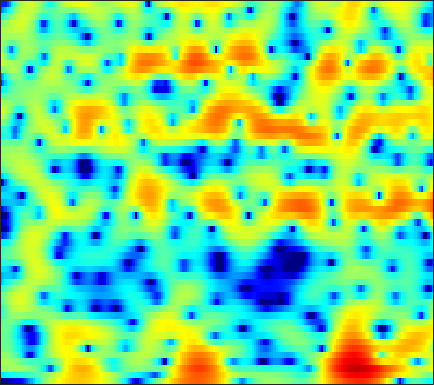

The data file committed next to this chart (first rows):
-25.953, -23.586, -21.341, -19.71, -18.829, -18.011, -17.51, -17.257, -16.825, -16.114, -14.964, -13.831, -12.057, -10.147, -8.7613, -6.9701, -5.299, -4.1338, -2.685, -1.3712, -0.17262, 0.65299, 1.6684, 2.583
-6.364, -6.127, -5.797, -5.455, -5.203, -4.888, -4.588, -4.38, -4.119, -3.88, -3.642, -3.461, -3.207, -2.941, -2.723, -2.412, -2.073, -1.793, -1.396, -0.9538, -0.46, -0.05157, 0.5492, 1.21
0.6787, 0.8607, 1.06, 1.207, 1.282, 1.332, 1.335, 1.305, 1.23, 1.109, 0.9498, 0.7956, 0.5484, 0.2335, -0.06244, -0.5526, -1.183, -1.785, -2.824, -4.253, -6.269, -8.354, -12, -13.24
1.494, 1.531, 1.501, 1.384, 1.23, 0.9438, 0.5729, 0.2475, -0.2394, -0.7583, -1.293, -1.669, -2.11, -2.444, -2.613, -2.728, -2.76, -2.751, -2.744, -2.761, -2.777, -2.76, -2.619, -2.23
0.6741, 0.7099, 0.6058, 0.3255, -0.01347, -0.6413, -1.49, -2.294, -3.64, -5.408, -7.735, -10.02, -14.16, -18.66, -17.19, -12.43, -8.896, -6.907, -4.821, -3.164, -1.783, -0.8779, 0.1984, 1.161
-0.8055, -0.6476, -0.6605, -0.9077, -1.25, -1.898, -2.766, -3.56, -4.788, -6.169, -7.585, -8.593, -9.674, -10.21, -10.15, -9.422, -8.149, -6.99, -5.34, -3.706, -2.147, -1.05, 0.2949, 1.494
-0.9174, -0.8629, -0.9891, -1.348, -1.773, -2.53, -3.506, -4.377, -5.722, -7.269, -9.046, -10.57, -12.86, -15.35, -16.87, -16.81, -14.14, -11.71, -8.659, -6.002, -3.691, -2.157, -0.3572, 1.196
-0.6835, -0.7589, -1.047, -1.555, -2.083, -2.996, -4.169, -5.214, -6.831, -8.705, -10.76, -12.33, -14.22, -15.7, -16.25, -15.82, -13.88, -11.84, -8.985, -6.333, -3.96, -2.376, -0.5134, 1.09
-0.5574, -0.5685, -0.7562, -1.139, -1.586, -2.415, -3.546, -4.624, -6.431, -8.789, -11.97, -15.39, -23.75, -28.14, -19.25, -13.82, -10.32, -8.223, -5.856, -3.828, -2.05, -0.862, 0.5343, 1.734
-1.331, -0.994, -0.6803, -0.5367, -0.5567, -0.7505, -1.142, -1.56, -2.266, -3.093, -3.963, -4.539, -5.025, -5.082, -4.845, -4.208, -3.32, -2.582, -1.608, -0.6939, 0.1408, 0.705, 1.362, 1.909
-3.623, -2.57, -1.402, -0.4977, 0.01537, 0.5019, 0.7985, 0.9077, 0.9342, 0.8599, 0.7275, 0.6242, 0.4907, 0.3697, 0.312, 0.2984, 0.3377, 0.3906, 0.4656, 0.5434, 0.6018, 0.6147, 0.575, 0.4564
-4.646, -3.065, -1.364, -0.04168, 0.7482, 1.575, 2.171, 2.484, 2.746, 2.846, 2.805, 2.687, 2.419, 2.051, 1.729, 1.238, 0.6876, 0.2569, -0.2953, -0.7713, -1.163, -1.419, -1.749, -2.144
-2.308, -1.264, 0.001871, 1.094, 1.798, 2.573, 3.158, 3.477, 3.736, 3.806, 3.677, 3.44, 2.935, 2.199, 1.461, 0.1981, -1.398, -2.807, -4.852, -6.641, -7.313, -6.945, -5.988, -5.177
-1.585, -0.8283, 0.1483, 1.048, 1.658, 2.367, 2.943, 3.279, 3.581, 3.706, 3.635, 3.438, 2.964, 2.192, 1.382, -0.04767, -1.992, -3.907, -7.284, -11.21, -11.97, -9.851, -7.095, -5.275
-4.205, -3.324, -2.21, -1.196, -0.5054, 0.3077, 1.009, 1.464, 1.964, 2.342, 2.577, 2.656, 2.602, 2.356, 2.06, 1.513, 0.8039, 0.2157, -0.5422, -1.161, -1.536, -1.643, -1.64, -1.583
-8.479, -7.087, -5.637, -4.519, -3.834, -3.036, -2.284, -1.716, -0.9177, -0.1084, 0.6632, 1.18, 1.753, 2.182, 2.393, 2.524, 2.517, 2.439, 2.262, 2.011, 1.72, 1.484, 1.127, 0.7102
-9.21, -8.335, -7.652, -7.498, -7.703, -8.215, -8.517, -8.086, -6.453, -4.262, -2.176, -0.8332, 0.6361, 1.766, 2.398, 2.997, 3.369, 3.508, 3.524, 3.39, 3.119, 2.829, 2.345, 1.751
-6.709, -6.544, -6.702, -7.451, -8.554, -11.07, -15.14, -16.29, -11.05, -6.371, -3.102, -1.271, 0.5975, 1.953, 2.692, 3.395, 3.805, 3.934, 3.9, 3.669, 3.25, 2.825, 2.143, 1.353
-4.02, -3.812, -3.672, -3.667, -3.712, -3.739, -3.558, -3.181, -2.313, -1.15, 0.09742, 0.9831, 2.021, 2.822, 3.273, 3.659, 3.777, 3.703, 3.394, 2.829, 2.024, 1.278, 0.1013, -1.236
-2.592, -2.309, -1.945, -1.575, -1.277, -0.8466, -0.3531, 0.06911, 0.6924, 1.346, 1.996, 2.445, 2.953, 3.324, 3.5, 3.543, 3.359, 3.07, 2.444, 1.512, 0.2643, -0.9169, -2.888, -5.399
-2.985, -2.74, -2.329, -1.813, -1.377, -0.7277, -0.03521, 0.496, 1.191, 1.849, 2.436, 2.813, 3.207, 3.462, 3.533, 3.453, 3.175, 2.805, 2.08, 1.087, -0.2389, -1.467, -3.439, -5.849
-5.806, -5.684, -5.215, -4.421, -3.665, -2.535, -1.37, -0.5232, 0.5259, 1.46, 2.249, 2.744, 3.26, 3.602, 3.722, 3.735, 3.549, 3.258, 2.685, 1.888, 0.8281, -0.122, -1.611, -3.344
-13.51, -14.32, -13.52, -11.01, -8.881, -6.276, -4.042, -2.595, -0.9473, 0.4152, 1.529, 2.203, 2.91, 3.401, 3.651, 3.832, 3.807, 3.692, 3.385, 2.883, 2.227, 1.596, 0.567, -0.6989
-20.14, -22.59, -21.04, -16.07, -12.79, -9.285, -6.454, -4.699, -2.716, -1.115, 0.146, 0.8988, 1.668, 2.209, 2.506, 2.727, 2.845, 2.881, 2.853, 2.769, 2.599, 2.4, 2.034, 1.523
-19.23, -18.75, -17.11, -14.53, -12.44, -9.737, -7.276, -5.675, -3.817, -2.346, -1.228, -0.6072, -0.05627, 0.2269, 0.2694, 0.1643, 0.0981, 0.08715, 0.2983, 0.8001, 1.391, 1.845, 2.371, 2.722
-34.35, -32.53, -21.13, -15.6, -12.6, -9.606, -7.22, -5.743, -4.182, -2.979, -2.125, -1.738, -1.571, -1.866, -2.517, -3.92, -6.207, -8.066, -7.95, -4.676, -1.542, 0.2947, 2.085, 3.309
-15.76, -15, -13.35, -11.25, -9.82, -8.157, -6.806, -5.941, -5.014, -4.24, -3.594, -3.184, -2.846, -2.899, -3.176, -4.169, -5.768, -6.877, -6.512, -3.721, -0.8355, 0.9542, 2.727, 3.943
-8.831, -8.624, -8.264, -7.947, -7.773, -7.631, -7.805, -8.137, -8.719, -9.008, -8.333, -7.203, -5.415, -3.804, -2.813, -1.854, -0.9783, -0.4142, 0.4526, 1.402, 2.425, 3.116, 3.884, 4.397
-6.667, -6.779, -6.846, -6.94, -7.115, -7.596, -8.646, -10.08, -13.4, -20.57, -18.95, -12.52, -7.493, -4.27, -2.518, -0.7591, 0.5954, 1.377, 2.281, 2.953, 3.518, 3.804, 4.054, 4.113
-8.584, -8.608, -8.104, -7.332, -6.802, -6.346, -6.169, -6.152, -6.223, -6.021, -5.282, -4.349, -2.849, -1.323, -0.3288, 0.852, 1.746, 2.292, 2.819, 3.165, 3.327, 3.347, 3.254, 3.022
-25.79, -18.04, -11.42, -7.901, -6.111, -4.411, -3.175, -2.449, -1.647, -0.9344, -0.2379, 0.2797, 0.9728, 1.621, 2.039, 2.511, 2.802, 2.928, 2.907, 2.744, 2.387, 2.054, 1.506, 0.9165
-7.238, -6.869, -5.527, -3.898, -2.756, -1.431, -0.3275, 0.3524, 1.125, 1.754, 2.269, 2.592, 2.927, 3.139, 3.236, 3.203, 3.03, 2.748, 2.208, 1.402, 0.3681, -0.6018, -2.069, -3.615
-1.557, -1.347, -0.8946, -0.3055, 0.177, 0.8407, 1.438, 1.837, 2.304, 2.672, 2.938, 3.069, 3.135, 3.079, 2.956, 2.631, 2.156, 1.64, 0.7716, -0.4386, -2.031, -3.62, -6.466, -10.85
0.2239, 0.4548, 0.768, 1.097, 1.353, 1.686, 1.981, 2.182, 2.396, 2.528, 2.571, 2.541, 2.411, 2.184, 1.921, 1.506, 0.9435, 0.4637, -0.339, -1.289, -2.492, -3.521, -5.146, -6.846
0.7144, 0.9027, 1.14, 1.365, 1.519, 1.685, 1.842, 1.93, 1.986, 1.975, 1.876, 1.729, 1.444, 1.039, 0.6757, 0.1445, -0.4066, -0.7956, -1.274, -1.674, -2.01, -2.272, -2.577, -2.86
0.4444, 0.5644, 0.7232, 0.8468, 0.9146, 0.997, 1.072, 1.114, 1.163, 1.166, 1.066, 0.8871, 0.4574, -0.2261, -0.8714, -1.982, -3.063, -3.718, -3.898, -3.412, -2.504, -1.829, -1.018, -0.4081
-1.44, -1.167, -0.9732, -1.018, -1.165, -1.37, -1.496, -1.397, -1.01, -0.5327, -0.1594, -0.04628, -0.2614, -0.9855, -2.044, -4.279, -8.467, -14.4, -17.47, -7.971, -3.578, -1.491, 0.3768, 1.625
-5.565, -4.244, -3.732, -4.328, -5.468, -7.996, -10.6, -10.32, -7.278, -4.408, -2.372, -1.353, -0.5327, -0.3066, -0.5087, -1.171, -2.02, -2.59, -2.375, -1.142, 0.3945, 1.487, 2.579, 3.297
-3.353, -3.178, -3.524, -4.662, -6.137, -8.773, -11.34, -11.37, -8.906, -6.105, -3.835, -2.441, -0.9444, 0.1477, 0.8112, 1.381, 1.814, 2.1, 2.473, 2.893, 3.259, 3.488, 3.647, 3.545
0.614, -0.06934, -1.132, -2.422, -3.56, -5.166, -6.726, -7.633, -8.221, -7.611, -5.995, -4.431, -2.407, -0.6747, 0.4136, 1.489, 2.277, 2.716, 3.062, 3.217, 3.198, 3.05, 2.737, 2.264
3.121, 2.349, 1.146, -0.3038, -1.573, -3.702, -6.559, -9.711, -17.88, -21.4, -10.26, -6.448, -3.118, -0.8326, 0.4003, 1.627, 2.374, 2.732, 2.851, 2.645, 2.156, 1.59, 0.6733, -0.2888
3.825, 3.208, 2.308, 1.275, 0.41, -0.8639, -2.277, -3.289, -4.223, -4.22, -3.252, -2.171, -0.7156, 0.5606, 1.309, 2.059, 2.463, 2.521, 2.317, 1.707, 0.5975, -0.5897, -2.893, -6.358
1.986, 1.672, 1.264, 0.8526, 0.5316, 0.1151, -0.2424, -0.4363, -0.5613, -0.474, -0.1741, 0.1447, 0.6414, 1.118, 1.424, 1.695, 1.802, 1.711, 1.385, 0.7608, -0.2131, -1.217, -2.925, -5.019
-1.325, -1.252, -1.111, -0.9274, -0.7835, -0.6037, -0.4167, -0.2863, -0.1066, 0.08868, 0.3118, 0.4846, 0.7217, 0.9331, 1.074, 1.192, 1.226, 1.2, 1.026, 0.718, 0.3038, -0.08094, -0.627, -1.108
-5.98, -5.316, -4.285, -3.261, -2.554, -1.754, -1.139, -0.7797, -0.4047, -0.1359, 0.05314, 0.1752, 0.3142, 0.4627, 0.5734, 0.7391, 0.8758, 0.9726, 1.06, 1.094, 1.06, 1.016, 0.9179, 0.8202
-14.27, -11.06, -7.489, -4.922, -3.523, -2.155, -1.265, -0.8309, -0.514, -0.4258, -0.4938, -0.5863, -0.6841, -0.656, -0.534, -0.2152, 0.2146, 0.5313, 0.9797, 1.37, 1.665, 1.831, 1.98, 2.03
-10.55, -8.093, -5.101, -2.868, -1.657, -0.5425, 0.08682, 0.2604, 0.09236, -0.4965, -1.464, -2.402, -3.631, -4.286, -4.022, -2.936, -1.54, -0.5931, 0.4634, 1.294, 1.96, 2.334, 2.713, 2.92
-0.605, -0.2138, 0.4371, 1.036, 1.415, 1.719, 1.779, 1.597, 0.9928, -0.1791, -2.177, -4.533, -10, -27.28, -14.33, -7.147, -3.815, -2.274, -1.021, -0.1482, 0.6286, 1.208, 1.951, 2.572
3.089, 2.701, 2.214, 1.768, 1.52, 1.332, 1.261, 1.208, 1.027, 0.5451, -0.3129, -1.177, -2.414, -3.315, -3.518, -3.405, -3.358, -3.582, -4.565, -5.853, -5.994, -4.634, -2.167, -0.05794
3.394, 2.176, 0.1678, -2.129, -3.636, -4.106, -2.798, -1.55, -0.2059, 0.6174, 0.995, 1.045, 0.8657, 0.4933, 0.09863, -0.6138, -1.761, -3.068, -5.591, -9.57, -11.84, -8.595, -4.162, -1.196
2.299, 0.756, -2.023, -6.143, -10.41, -11.49, -6.414, -3.687, -1.349, 0.09495, 0.9337, 1.268, 1.412, 1.28, 1.017, 0.4919, -0.1955, -0.8109, -1.609, -2.186, -2.256, -1.906, -1.115, -0.1506
1.95, 1.198, 0.1179, -0.8927, -1.427, -1.632, -1.263, -0.7542, -0.02203, 0.5985, 1.006, 1.157, 1.168, 0.9737, 0.7215, 0.2576, -0.2593, -0.6161, -1.068, -1.368, -1.456, -1.362, -1.083, -0.6895
1.911, 1.75, 1.527, 1.351, 1.274, 1.264, 1.359, 1.462, 1.617, 1.713, 1.698, 1.592, 1.297, 0.8216, 0.356, -0.3886, -1.247, -1.903, -2.675, -3.198, -3.372, -3.28, -2.88, -2.359
1.423, 1.62, 1.868, 2.104, 2.276, 2.495, 2.688, 2.8, 2.877, 2.838, 2.654, 2.398, 1.863, 1.079, 0.2895, -1.045, -2.773, -4.382, -6.802, -8.893, -9.144, -8.045, -6.134, -4.506
-0.3154, 0.1536, 0.7901, 1.409, 1.854, 2.4, 2.862, 3.145, 3.397, 3.492, 3.39, 3.164, 2.639, 1.812, 0.9554, -0.5885, -2.705, -4.803, -8.712, -14.28, -14.62, -10.79, -7.095, -4.79
-4.555, -3.703, -2.51, -1.331, -0.4828, 0.5644, 1.489, 2.078, 2.708, 3.133, 3.327, 3.31, 3.063, 2.546, 1.992, 1.016, -0.1976, -1.221, -2.537, -3.547, -3.941, -3.803, -3.28, -2.601
-11.67, -9.759, -7.704, -5.809, -4.424, -2.635, -0.9953, 0.0736, 1.256, 2.135, 2.721, 2.977, 3.076, 2.925, 2.655, 2.129, 1.445, 0.8632, 0.04444, -0.7265, -1.355, -1.675, -1.881, -1.81
-14.51, -14.5, -14.59, -12.58, -9.81, -6.18, -3.267, -1.54, 0.2507, 1.543, 2.433, 2.877, 3.209, 3.28, 3.166, 2.818, 2.258, 1.71, 0.762, -0.4146, -1.798, -2.917, -4.154, -4.512
